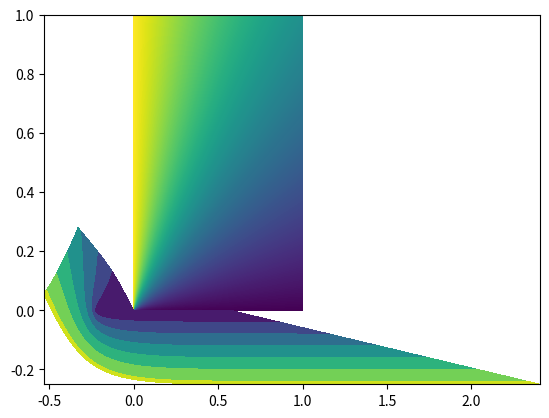

Recreate this plot in Python.
import numpy as np
import matplotlib.pyplot as plt

nu = 1001
nv = 1001

d = 1 # separation
def z_transf(w):
    sqrt_w_1 = np.sqrt(w - 1)
    coeff = 2 * d * 1j / np.pi
    return coeff * (sqrt_w_1 - np.log(1 + 1j*sqrt_w_1)/(1 - 1j*sqrt_w_1)/(2*1j))

# check a few points
print(f'w = 1 => z = {z_transf(1.0 + 0j)}')
print(f'w = -1 => z = {z_transf(-1.0 + 0j)}')

umin = 0.0
umax = 1.0
vmax = 1.0
eps = 1.e-8
u = np.linspace(umin, umax, nu)
v = np.linspace(eps, vmax, nv)
uu, vv = np.meshgrid(u, v)
ww = uu + 1j*vv
# potential
potential = (np.log(ww)/np.pi).imag
#potential = np.angle(ww)/np.pi
#potential = uu
plt.pcolor(uu, vv, potential)
plt.show()

# now show the solution in z plane
zz = z_transf(ww)
xx = zz.real
yy = zz.imag
plt.contourf(xx, yy, potential)
plt.show()

# eps = 0.01
# w_radius = np.linspace(eps, 2 - eps, ni)
# w_phase = np.linspace(0, np.pi, nj)

# ww_radius, ww_phase = np.meshgrid(w_radius, w_phase)
# ww = ww_radius * np.exp(1j* ww_phase)
# zz = z_transf(ww)
# for j in range(zz.shape[0]):
#     plt.plot(zz[j,:].real, zz[j,:].imag)
# for i in range(zz.shape[1]):
#     plt.plot(zz[:, i].real, zz[:, i].imag)
# plt.axis('equal')
# # plot the geometry
# xmax = zz.real.max()
# plt.plot([0., xmax], [0., 0.], 'k-')
# ymax = zz.imag.max()
# plt.plot([0., 0.], [0., ymax], 'k-')
# xmin = zz.real.min()
# plt.plot([xmin, xmax], [-d, -d], 'k-')
plt.show()
